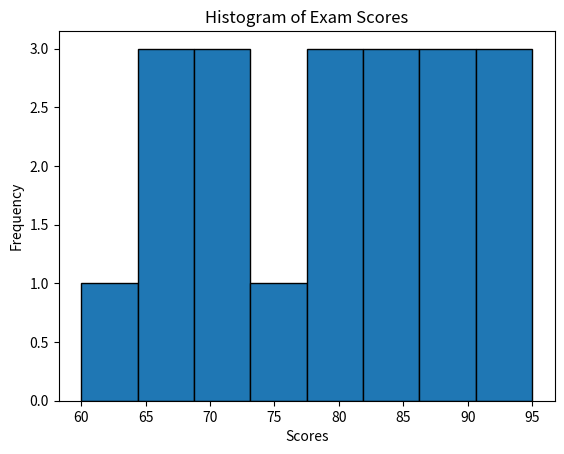

Write Python code to recreate this figure.
import matplotlib.pyplot as plt

scores = [78, 82, 65, 90, 88, 70, 72, 95, 60, 84,
          76, 89, 91, 68, 73, 85, 79, 81, 67, 93]

count, bins, patches = plt.hist(
    scores,
    bins=8,
    edgecolor="black"
)

print("Histogram Count:", count)
print("Bin Edges:", bins)

plt.title("Histogram of Exam Scores")
plt.xlabel("Scores")
plt.ylabel("Frequency")

plt.show()
